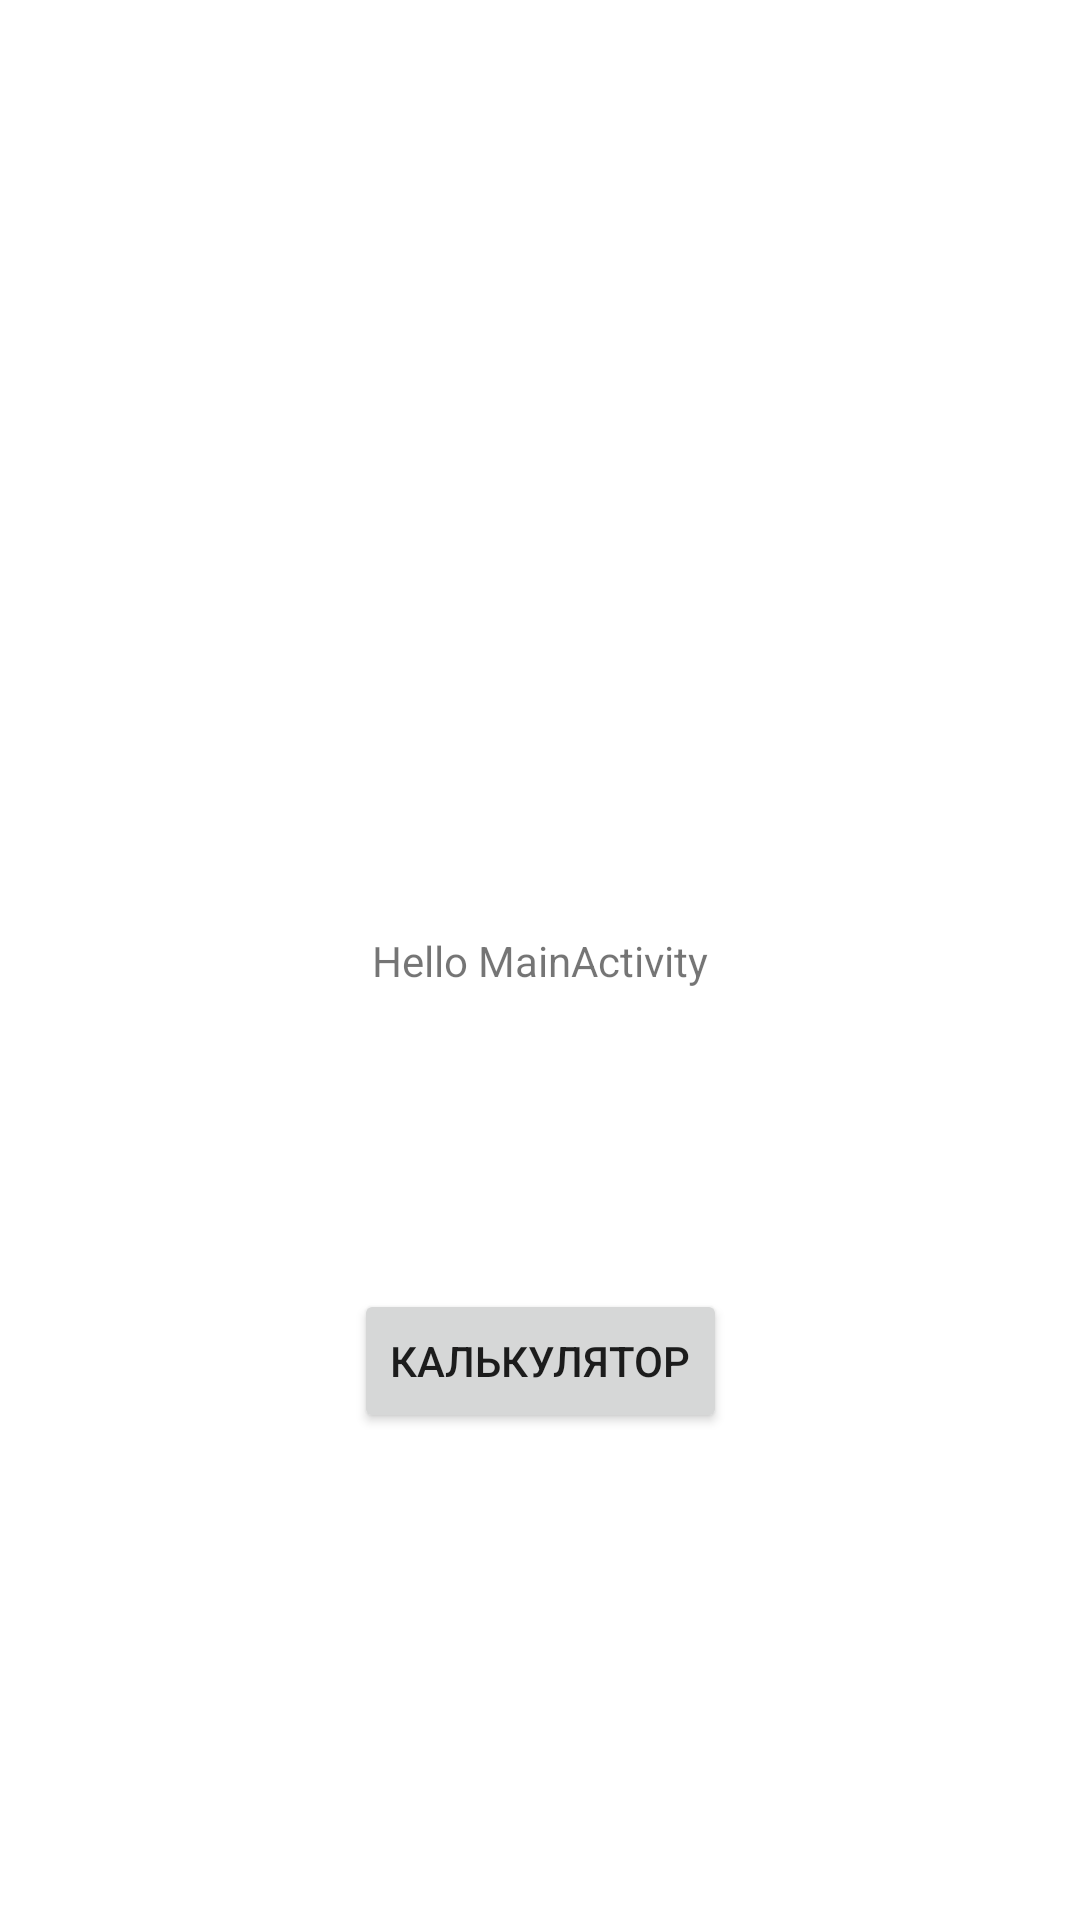

Write the Android layout XML for this screen, with the resource values it uses.
<!-- AndroidManifest.xml: application theme Theme.MyApplicationSS -->
<!-- res/layout/activity_main.xml -->
<?xml version="1.0" encoding="utf-8"?>
<androidx.constraintlayout.widget.ConstraintLayout xmlns:android="http://schemas.android.com/apk/res/android"
    xmlns:app="http://schemas.android.com/apk/res-auto"
    xmlns:tools="http://schemas.android.com/tools"
    android:layout_width="match_parent"
    android:layout_height="match_parent"
    tools:context=".MainActivity">

    <TextView
        android:id="@+id/textView3"
        android:layout_width="wrap_content"
        android:layout_height="wrap_content"
        android:text="Hello MainActivity"
        app:layout_constraintBottom_toBottomOf="parent"
        app:layout_constraintLeft_toLeftOf="parent"
        app:layout_constraintRight_toRightOf="parent"
        app:layout_constraintTop_toTopOf="parent" />

    <Button
        android:id="@+id/button"
        android:layout_width="wrap_content"
        android:layout_height="wrap_content"
        android:layout_marginTop="100dp"
        android:text="Калькулятор"
        android:onClick="ClickMe"
        app:layout_constraintEnd_toEndOf="parent"
        app:layout_constraintStart_toStartOf="parent"
        app:layout_constraintTop_toBottomOf="@+id/textView3" />

</androidx.constraintlayout.widget.ConstraintLayout>
<!-- resources referenced by this layout -->
<resources>
  <style name="Theme.MyApplicationSS" parent="Theme.MaterialComponents.DayNight.DarkActionBar">
          <item name="colorPrimary">@color/almost_black</item>
          <item name="colorPrimaryVariant">@color/orange</item>
          <item name="colorOnPrimary">@color/white</item>
  
          <item name="android:statusBarColor" tools:targetApi="l">?attr/colorPrimaryVariant</item>
  
      </style>
  <color name="almost_black">#222</color>
  <color name="orange">#FF8c00</color>
  <color name="white">#FFFFFFFF</color>
</resources>
